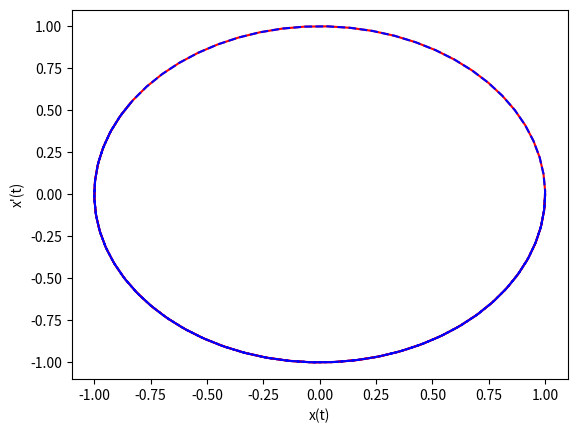

Write Python code to recreate this figure. (Note: this script raises an exception after producing the figure.)
import numpy as np
from scipy.integrate import odeint
import matplotlib.pyplot as plt


def ode_averaged(y, t, eps):
    """Уравнение второго порядка, приведенное к системе уравнений первого порядка
    Усредненная система
    """
    x1, x2 = y
    dydt = [-eps*x1*(1 - 0.5*np.cos(2*x2)),  -eps*np.sin(2*x2)]
    return dydt


def ode_exact(y, t, eps):
    """равнение второго порядка, приведенное к системе уравнений первого порядка
    Точная система"""
    x1, x2 = y
    dydt = [-4*eps*x1*(np.sin(t+x2)*np.cos(t))**2,  -2*eps*(np.sin(2*t+2*x2)*np.cos(t))**2]
    return dydt


def calc_ode(ODE, args, y0, dy0, ts=10, nt=101):
    """Численное решение, полученное функцией odeint пакета scipy"""
    y0 = y0, dy0  # начальные условия
    t = np.linspace(0, ts, nt)  # время
    solution = odeint(ODE, y0, t, args)  # численное решение
    return solution


def plot_solutions(eps, y0, dy0, ts, nt):
    """Построение решений"""
    for y in y0:
        for dy in dy0:
            solution1 = calc_ode(ode_averaged, (eps,), y, dy, ts, nt)   # найти решение усредненной системы
            solution2 = calc_ode(ode_exact, (eps,), y, dy, ts, nt)      # найти решение точной системы
            t = np.linspace(0, ts, nt)
            x1, x2 = x_x(solution1, t)      # выполнить обратную замену переменных
            y1, y2 = x_x(solution2, t)      # выполнить обратную замену переменных
            fig = plt.figure('Epsilon = ' + str(eps))
            plt.xlabel('x(t)')
            plt.ylabel("x'(t)")
            plt.plot(x1, x2, '-r', figure=fig)
            plt.plot(y1, y2, '--b', figure=fig)
            plt.savefig('Solutions with epsilon = ' + str(eps) + '.jpeg')


def plot_phase_portrait(size,ODE):
    """Построение фазового портрета"""
    y1 = np.linspace(-size, size, 20)
    y2 = np.linspace(-size, size, 20)
    Y1, Y2 = np.meshgrid(y1, y2)
    t = 0
    u, v = np.zeros(Y1.shape), np.zeros(Y2.shape)
    NI, NJ = Y1.shape
    for i in range(NI):
        for j in range(NJ):
            x = Y1[i, j]
            y = Y2[i, j]
            theta = np.sqrt(x**2+y**2)
            fi = np.math.atan2(y, x)
            yprime = ODE([theta, fi], t, eps)
            u[i, j] = yprime[0]
            v[i, j] = yprime[1]
    if ODE == ode_averaged:
        color = 'r'
    else:
        color = 'b'
    plt.quiver(Y1, Y2, u * np.cos(v), u * np.sin(v), color=color)


def plot(ODE, eps):
    plt.figure(ODE.__name__+' with epsilon = ' + str(eps))
    plot_phase_portrait(5, ODE)  # построить фазовый портрет
    plt.xlabel('x(t)')
    plt.ylabel("x'(t)")
    plt.savefig(ODE.__name__+' phase portrait  with epsilon = ' + str(eps)+'.jpeg')


def x_x(solution, t):
    x1 = solution[:, 0] * np.cos(t + solution[:, 1])
    x2 = -solution[:, 0] * np.sin(t + solution[:, 1])
    return x1, x2


def error(epsilons):
    errors = []
    fig = plt.figure('errors')
    for eps in epsilons[::-1]:
        s1 = calc_ode(ode_exact, (eps, ), 1, 0)
        s2 = calc_ode(ode_averaged, (eps, ), 1, 0)
        x = np.max(np.abs(s2 - s1))
        errors.append(x)
    plt.plot(epsilons[::-1], errors, figure=fig)
    plt.xlabel('epsilon')
    plt.ylabel('error')
    plt.savefig('error.jpeg')


if __name__ == '__main__':
    # список эпсилон
    epsilons = [0.5, 0.1, 0.01, 0.001, 0.0]
    # начальные условия
    # можно задать списком
    y0 = [1]
    dy0 = [0]
    errors = []
    for eps in epsilons[::-1]:
        plot_solutions(eps, y0, dy0, 10, 100)   # построить график решений
        plot(ode_exact, eps)        # построить фазовый портрет для точной системы
        plot(ode_averaged, eps)     # построить фазовый портрет для усредненной системы

    # получить максимальные погрешности
    error(epsilons[::-1])
    plt.show()
